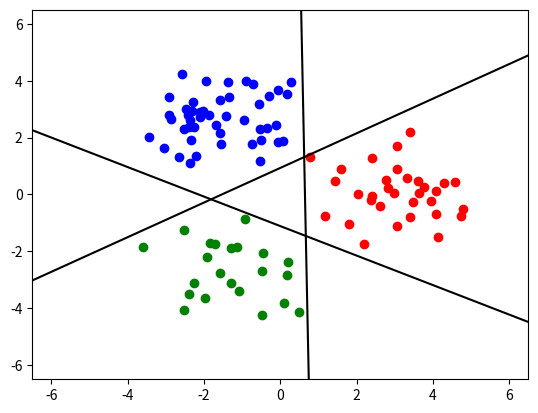

Write the Python code that produced this figure.
# coding: utf-8
import numpy as np
import matplotlib.pyplot as plt

data = np.array([[2.03, -0.00, 0], [-0.10, 2.44, 1], [-3.45, 2.02, 1], [2.62, -0.40, 0], [-2.39, 2.36, 1], [-2.10, 2.72, 1], [-1.58, 3.32, 1], [-0.71, 3.88, 1], [-2.47, 2.99, 1], [2.38, -0.21, 0], [0.29, 3.95, 1], [-0.95, 2.61, 1], [-2.86, 2.64, 1], [2.41, -0.04, 0], [4.74, -0.75, 0], [-1.87, 2.79, 1], [-2.32, 2.94, 1], [-1.12, -1.85, 2], [-1.33, 3.42, 1], [-2.38, -3.50, 2], [3.95, -0.24, 0], [-3.04, 1.63, 1], [3.62, 0.46, 0], [-0.56, 3.17, 1], [3.06, 1.71, 0], [0.50, -4.12, 2], [-2.26, -3.11, 2], [-0.90, 3.99, 1], [-1.36, 3.94, 1], [-2.36, 2.63, 1], [-0.47, -4.25, 2], [3.63, 0.05, 0], [-0.54, 1.19, 1], [-2.57, 4.22, 1], [1.80, -1.05, 0], [-0.30, 3.47, 1], [4.29, 0.40, 0], [0.19, -2.84, 2], [-0.92, -0.88, 2], [0.78, 1.33, 0], [-1.94, 4.00, 1], [-1.55, 1.79, 1], [-0.75, 1.76, 1], [3.31, 0.59, 0], [3.41, -0.80, 0], [2.40, 1.30, 0], [-1.08, -3.41, 2], [-2.51, -4.07, 2], [3.07, 0.89, 0], [-2.51, -1.25, 2], [3.49, -0.28, 0], [-1.96, -3.64, 2], [2.83, 0.22, 0], [2.76, 0.51, 0], [1.59, 0.89, 0], [3.76, 0.25, 0], [-1.91, -2.20, 2], [-1.29, -3.10, 2], [-0.34, 2.34, 1], [-1.58, -2.75, 2], [2.19, -1.75, 0], [-3.59, -1.83, 2], [-2.10, 2.91, 1], [1.17, -0.74, 0], [-0.06, 3.68, 1], [-2.02, 2.94, 1], [0.20, -2.38, 2], [-2.29, 3.27, 1], [0.07, 1.89, 1], [-1.68, 2.46, 1], [-0.51, 1.91, 1], [-1.57, 2.16, 1], [4.59, 0.43, 0], [-2.41, 2.79, 1], [-0.47, -2.69, 2], [-2.34, 1.93, 1], [-1.84, -1.71, 2], [-2.26, 2.36, 1], [0.18, 3.52, 1], [2.98, 0.06, 0], [4.13, -1.51, 0], [3.07, -1.12, 0], [-2.53, 2.30, 1], [-1.70, -1.75, 2], [-1.42, 2.75, 1], [4.08, -0.67, 0], [-0.45, -2.07, 2], [1.43, 0.48, 0], [4.80, -0.50, 0], [-2.92, 2.80, 1], [0.10, -3.82, 2], [-0.52, 2.29, 1], [3.39, 2.18, 0], [-2.21, 1.35, 1], [-1.30, -1.88, 2], [-2.64, 1.32, 1], [-0.07, 1.85, 1], [4.08, 0.12, 0], [-2.36, 1.11, 1], [-2.92, 3.44, 1]])

t = np.array( [[]] )
for k in range(len(data)):
    if data[k][2] == 2:
        t = np.append(t, [1])
    else:
        t = np.append(t, [-1])
t = t[:, np.newaxis]

print(t)


Phi = np.array([[1, data[k, 0], data[k, 1]] for k in range(len(data))]).T
theta = np.dot(np.dot(np.linalg.inv(np.dot(Phi, Phi.T)), Phi), t)
print ('theata=¥n', theta)

for k in range(len(data)):
    if data[k][2] == 0:
        plt.scatter(data[k, 0], data[k, 1],  color="red")
    elif data[k][2] == 1:
        plt.scatter(data[k, 0], data[k, 1], color="blue")
    else:
        plt.scatter(data[k, 0], data[k, 1], color="green")
xx = np.arange(-10, 11)
yy = -(-0.2317 + xx * 0.3573) / 0.00548

yyy = -(-0.29362578 + xx * -0.19170897) / 0.3147932

yyyy = -(-0.35463484 + xx * -0.16566913) / -0.31928304

plt.plot(xx, yy, color="black")

plt.plot(xx, yyy, color="black")

plt.plot(xx, yyyy, color= "black")

plt.xlim(-6.5, +6.5)
plt.ylim(-6.5, +6.5)

plt.show()


# theata=¥n [[-0.29362578]
#  [-0.19170897]
#  [ 0.3147932 ]]

# theata=¥n [[-0.35463484]
#  [-0.16566913]
#  [-0.31928304]]